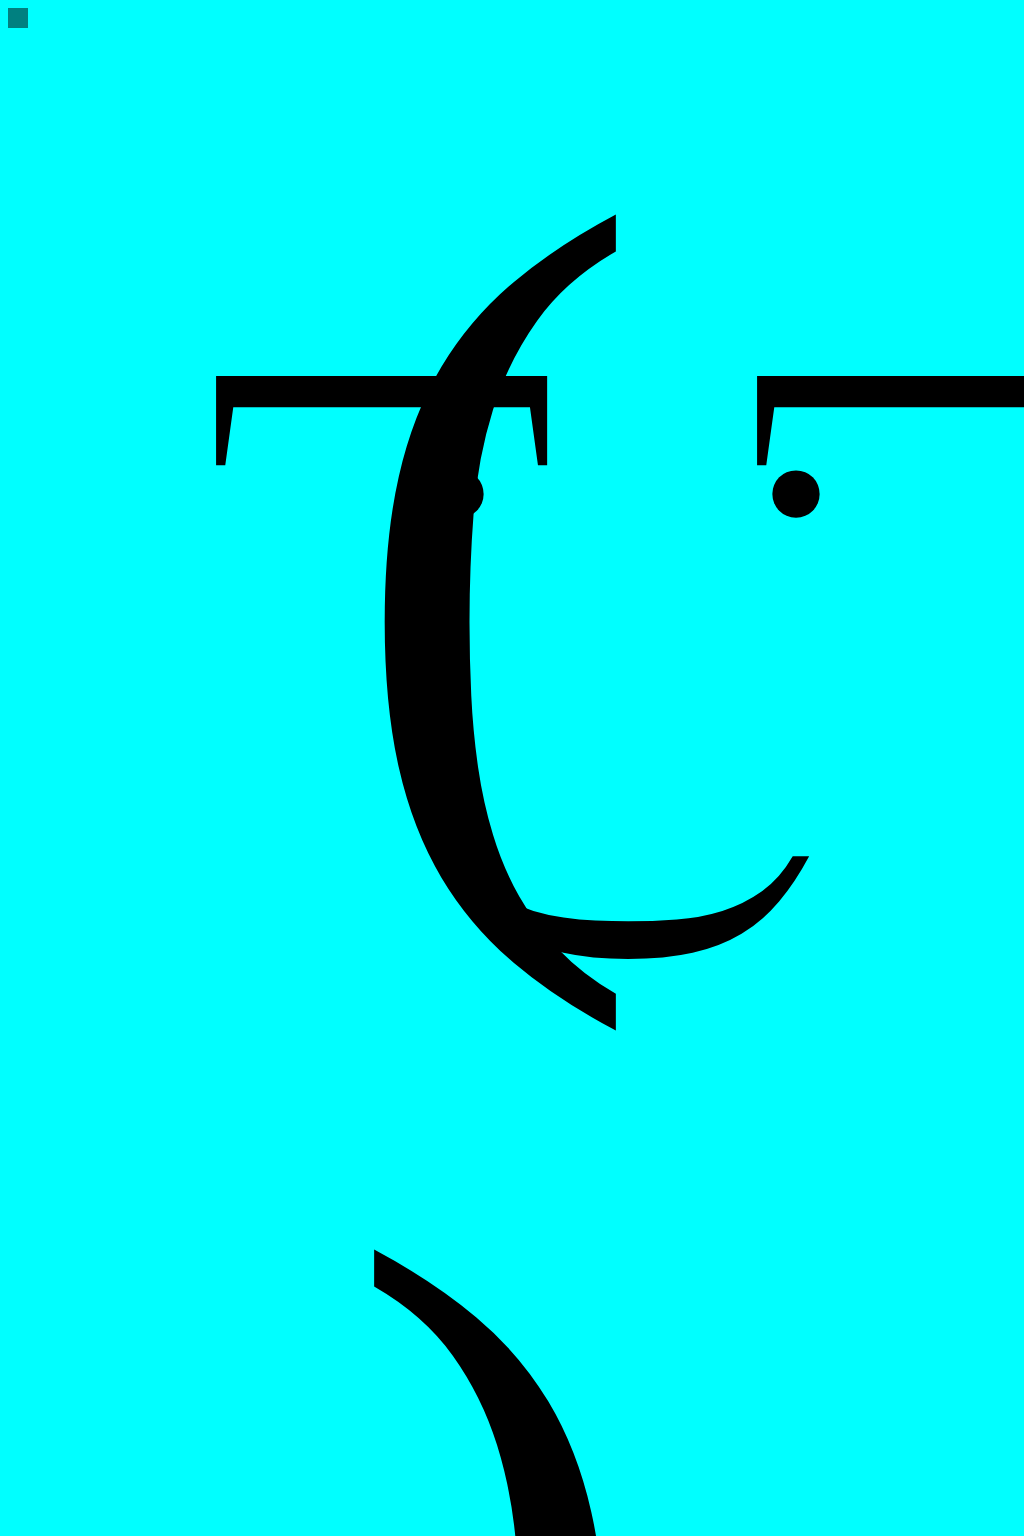

Write the HTML and CSS that draws this image.

<!-- file: index.html -->
<!DOCTYPE html>
<html>
  <head>
    <meta charset="utf-8">
    <script src="https://ajax.googleapis.com/ajax/libs/jquery/3.2.1/jquery.min.js"></script>
    <script src="script.js"></script>
    <link rel="stylesheet" href="style.css">
    <title>CSS ART</title>
  </head>
  <body>

    </div>
    <div class="faceShape">
      (  )
    </div>
    <div class="rightGlass">
      [
    </div>
    <div class="leftGlass">
      [
    </div>
    <div class="rightEye">
      .
    </div>
    <div class="leftEye">
      .
    </div>
    <div class="smile">
      )
    </div>
  </body>
</html>


/* file: style.css */
.faceShape{
 font-size: 900px;
 margin: 0px;
 width: 100vw;
 text-align: center;
 letter-spacing: 70px;
 z-index: 1;
 position: absolute;
}
.div1{
}
.rightGlass{
  font-size: 400px;
  font-weight: 300;
  margin-top: 165px;
  margin-left: 860px;
  transform: rotate(90deg);
  z-index: 2;
  display: inline-block;
  position: absolute;
}
.rightEye{
  font-size: 400px;
  font-weight: 300;
  margin-top: 130px;
  margin-left: 392px;
  z-index: 3;
  display: inline-block;
  position: absolute;
}
.smile{
  font-size: 400px;
  font-weight: 300;
  margin-top: 662px;
  margin-left: 581px;
  transform: rotate(90deg);
  z-index: 4;
  position: absolute;
}
.leftGlass{
  font-size: 400px;
  font-weight: 300;
  margin-top: 165px;
  margin-left: 319px;
  transform: rotate(90deg);
  z-index: 2;
  position: absolute;
}
.leftEye{
  font-size: 400px;
  font-weight: 300;
  margin-top: 130px;
  margin-left: 728px;
  z-index: 3;
  position: absolute;
}
.div2{
  display: inline-block;
  position: absolute;
  width: 50%;
}

.div3{
  display: inline-block;
  position: absolute;
  width: 50%;
}
body{
  background-color: aqua;
  border: 10px solid teal;
  position: absolute;
}
